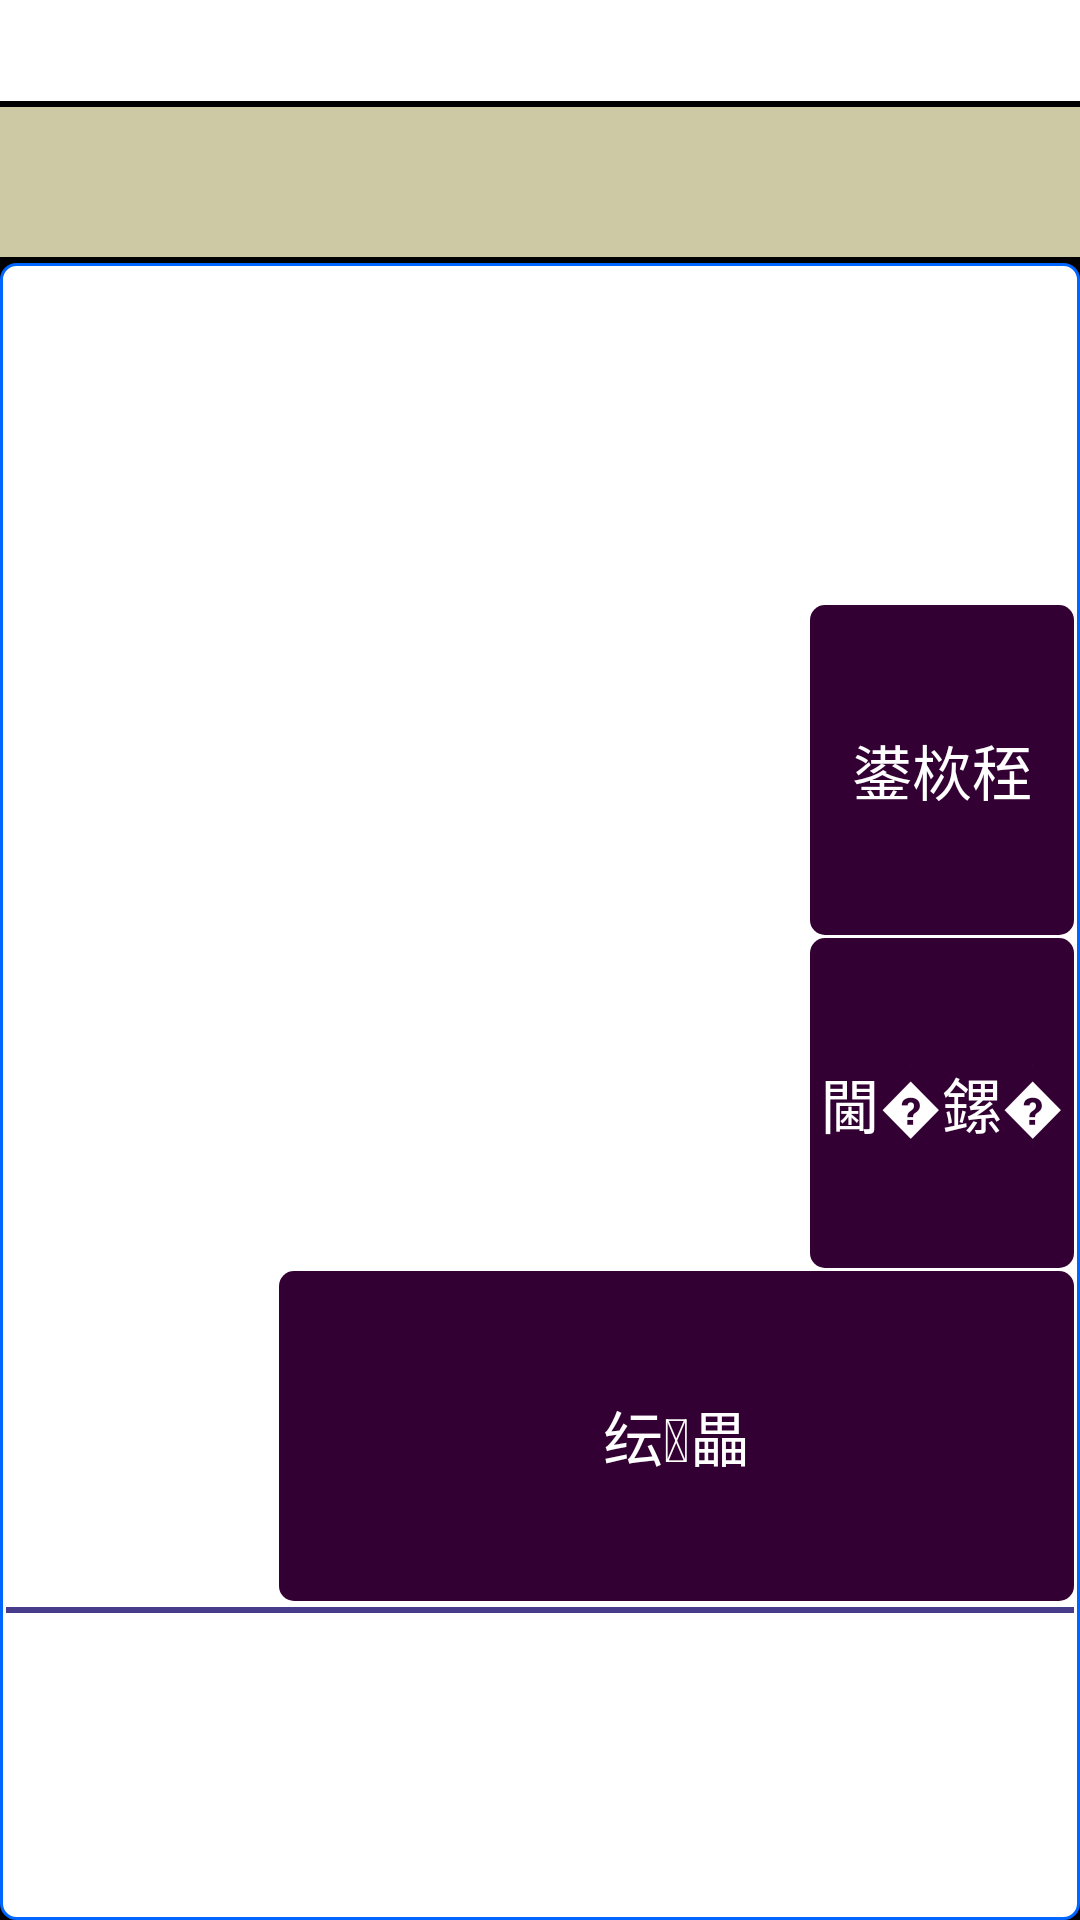

This screen was rendered from an Android layout file. Write that file and the resources it references.
<!-- AndroidManifest.xml: application theme android:Theme.NoTitleBar.Fullscreen -->
<!-- res/layout/quanlity_change.xml -->
<LinearLayout xmlns:android="http://schemas.android.com/apk/res/android"
    xmlns:tools="http://schemas.android.com/tools"
    android:layout_width="match_parent"
    android:layout_height="match_parent"
    android:background="#000000"
    android:orientation="vertical" >

    <TextView

        android:layout_width="match_parent"
        android:layout_height="wrap_content"
        android:id="@+id/title"
        android:gravity="center"
        android:textColor="#8B1A1A"
        android:background="#ffffff"
        android:textSize="25dp" />
    


    <LinearLayout
        android:id="@+id/linearLayout1"
        android:layout_width="match_parent"
        android:layout_height="wrap_content"
       
        android:layout_below="@+id/textView1"
        android:layout_marginTop="2dp"
         android:background="@drawable/underline"
        android:orientation="horizontal" >
        
        
        
        
        
        
        
             <EditText
                               android:id="@+id/change_prize_num"
                               android:layout_width="wrap_content"
                               android:layout_height="50dp"
                               android:textSize="40dp"
                               android:background="#CDC9A5"
                        
                               android:focusable="false"
                               android:focusableInTouchMode="false"
                               android:inputType="numberDecimal"
                               android:textColor="#000000"
                               android:ems="10"
                             >

                               <requestFocus />
                           </EditText>
        
        

 

        
    </LinearLayout>
    
    
    

    
    
    
    
<LinearLayout
  android:layout_width="match_parent"

  android:layout_height="match_parent"
  android:orientation="vertical"
  android:padding="2dp"
  android:layout_marginTop="2dp"
  android:background="@drawable/underline"

    >
 
     
     
     
     
     
     
     
     
     
     
     
      
      
      
      
      
     
 
              
     <LinearLayout
  android:layout_width="match_parent"
  android:layout_height="110dp"
  android:orientation="horizontal"
  android:layout_marginTop="1dp"

 >
   
             <Button
          android:layout_marginLeft="1dp"
           android:layout_width="1dp"
         android:layout_weight="1"
          android:text="7"
          android:gravity="center"
          android:textColor="#ffffff"
          android:textSize="20dp"
   android:background="@drawable/tianxian_shape"
         android:id="@+id/seven"
         android:layout_height="match_parent"
             />
         
        <Button
            android:layout_marginLeft="1dp"
          android:layout_width="1dp"
    android:layout_weight="1"
          android:text="8"
          android:gravity="center"
          android:textColor="#ffffff"
          android:textSize="20dp"
       android:background="@drawable/tianxian_shape"
         android:id="@+id/eight"
          android:layout_height="match_parent"
             />
                      
                  
             <Button
           android:layout_marginLeft="1dp"
           android:layout_width="1dp"
           android:layout_weight="1"
          android:text="9"
          android:gravity="center"
          android:textColor="#ffffff"
          android:textSize="20dp"
          android:background="@drawable/tianxian_shape"
         android:id="@+id/nine"
          android:layout_height="match_parent"
             />
             
               
             <Button
          android:layout_marginLeft="1dp"
          android:layout_width="1dp"
          android:layout_weight="1"
              android:layout_height="match_parent"
          android:text="00"
          android:gravity="center"
          android:textColor="#ffffff"
          android:textSize="20dp"
         android:background="@drawable/keyboard"
         android:id="@+id/double_zero"

             />
             
         
          
     
                    
              </LinearLayout>
              
     
               
     <LinearLayout
  android:layout_width="match_parent"
          android:layout_height="110dp"
  android:orientation="horizontal"
  android:layout_marginTop="1dp"

 >
     
             <Button
          android:layout_marginLeft="1dp"
           android:layout_width="1dp"
         android:layout_weight="1"
          android:text="4"
          android:gravity="center"
          android:textColor="#ffffff"
          android:textSize="20dp"
         android:background="@drawable/tianxian_shape"
         android:id="@+id/four"
         android:layout_height="match_parent"
             />
    
         
        <Button
            android:layout_marginLeft="1dp"
          android:layout_width="1dp"
    android:layout_weight="1"
          android:text="5"
          android:gravity="center"
          android:textColor="#ffffff"
          android:textSize="20dp"
      android:background="@drawable/tianxian_shape"
         android:id="@+id/five"
       android:layout_height="match_parent"
             />
        
             <Button
            android:layout_marginLeft="1dp"
           android:layout_width="1dp"
          android:layout_weight="1"
          android:text="6"
          android:gravity="center"
          android:textColor="#ffffff"
          android:textSize="20dp"
          android:background="@drawable/tianxian_shape"
         android:id="@+id/six"
      android:layout_height="match_parent"
             />
             
              
   
              
                       <Button
          android:layout_marginLeft="1dp"
          android:layout_width="1dp"
          android:layout_weight="1"
          android:layout_height="match_parent"

         android:background="@drawable/coco_shape"
         android:text="鍙栨秷"
         android:gravity="center"
         android:textColor="#ffffff"
         android:textSize="20dp"
        
         android:id="@+id/dialog_btn_cancel"
  
             />
         
             
        
                    
              </LinearLayout>
              
     
               
     <LinearLayout
  android:layout_width="match_parent"   
  android:layout_height="110dp"
  android:orientation="horizontal"
  android:layout_marginTop="1dp"

 >
    
        
             
    <Button
          android:layout_marginLeft="1dp"
           android:layout_width="1dp"
         android:layout_weight="1"
          android:text="1"
          android:gravity="center"
          android:textColor="#ffffff"
          android:textSize="20dp"
      android:background="@drawable/tianxian_shape"
         android:id="@+id/one"
         android:layout_height="match_parent"
             />
         
        <Button
            android:layout_marginLeft="1dp"
          android:layout_width="1dp"
    android:layout_weight="1"
          android:text="2"
          android:gravity="center"
          android:textColor="#ffffff"
          android:textSize="20dp"
   android:background="@drawable/tianxian_shape"
         android:id="@+id/two"
      android:layout_height="match_parent"
             />
        
             
             
             <Button
          android:layout_marginLeft="1dp"
          android:layout_width="1dp"
          android:layout_weight="1"
          android:text="3"
          android:gravity="center"
          android:textColor="#ffffff"
          android:textSize="20dp"
         android:background="@drawable/tianxian_shape"
         android:id="@+id/three"
    android:layout_height="match_parent"
             />
      
                      
    <Button
           android:layout_marginLeft="1dp"
          android:layout_width="1dp"
          android:layout_weight="1"
              android:layout_height="match_parent"
        
         android:background="@drawable/coco_shape"
         android:text="閫�鏍�"
         android:gravity="center"
         android:textColor="#ffffff"
         android:textSize="20dp"
         android:id="@+id/backspace"
  
             />
             
                    
              </LinearLayout>
              
     
     
     
     <LinearLayout
  android:layout_width="match_parent"
  android:layout_height="110dp"
  android:orientation="horizontal"
  android:layout_marginTop="1dp"

 >
          
         
         
             <Button
           android:layout_marginLeft="1dp"
           android:layout_width="1dp"
          android:layout_weight="1"
          android:text="0"
          android:gravity="center"
          android:textColor="#ffffff"
          android:textSize="20dp"
         android:background="@drawable/keyboard"
         android:id="@+id/zero"
        android:layout_height="match_parent"
             />   
         
         
          
     
         
    <Button
        android:layout_marginLeft="1dp"
          android:layout_width="1dp"
          android:layout_weight="3"
              android:layout_height="match_parent"
    
         android:background="@drawable/coco_shape"
         android:text="纭畾"
         android:gravity="center"
         android:textColor="#ffffff"
         android:textSize="20dp"
        
         android:id="@+id/dialog_btn_sure"
  
             />
      


             
                    
              </LinearLayout>
              
     
     
     
     
     
              <View
           android:layout_width="match_parent"
           android:layout_height="2dp"
           android:background="#473C8B"
           android:layout_marginTop="2dp"
          /> 
     
     

              
     
               
   
 
 
         </LinearLayout>
</LinearLayout>
<!-- resources referenced by this layout -->
<resources>
  <!-- drawable coco_shape (drawable) -->
  <?xml version="1.0" encoding="utf-8"?>
    
  <selector xmlns:android="http://schemas.android.com/apk/res/android">  
      <item android:state_pressed="false">  
      
  <shape
      android:shape="rectangle">
      
      <solid android:color="#330033" />
      
      <corners android:radius="5dip" />
      
          
          
          
          
          
      
     
  </shape>
  
  
  
      </item>  
      
      
      
      
  
      <item android:state_pressed="true">  
      
  <shape
      android:shape="rectangle">
      
      <solid android:color="#EEC591" />
      
      <corners android:radius="10dip" />
      
          
          
          
          
          
      
     
  </shape>
  </item>   
  </selector>
  <!-- drawable underline (drawable) -->
  <?xml version="1.0" encoding="utf-8"?>
  <shape xmlns:android="http://schemas.android.com/apk/res/android" >
   
      <solid android:color="#FFFFFF" />
      <stroke
          android:width="1dp"
          android:color="#0066ff" />
   
      
  
      <corners
          android:bottomLeftRadius="5dp"
          android:bottomRightRadius="5dp"
          android:topLeftRadius="5dp"
          android:topRightRadius="5dp" />    
   
  </shape>
</resources>
